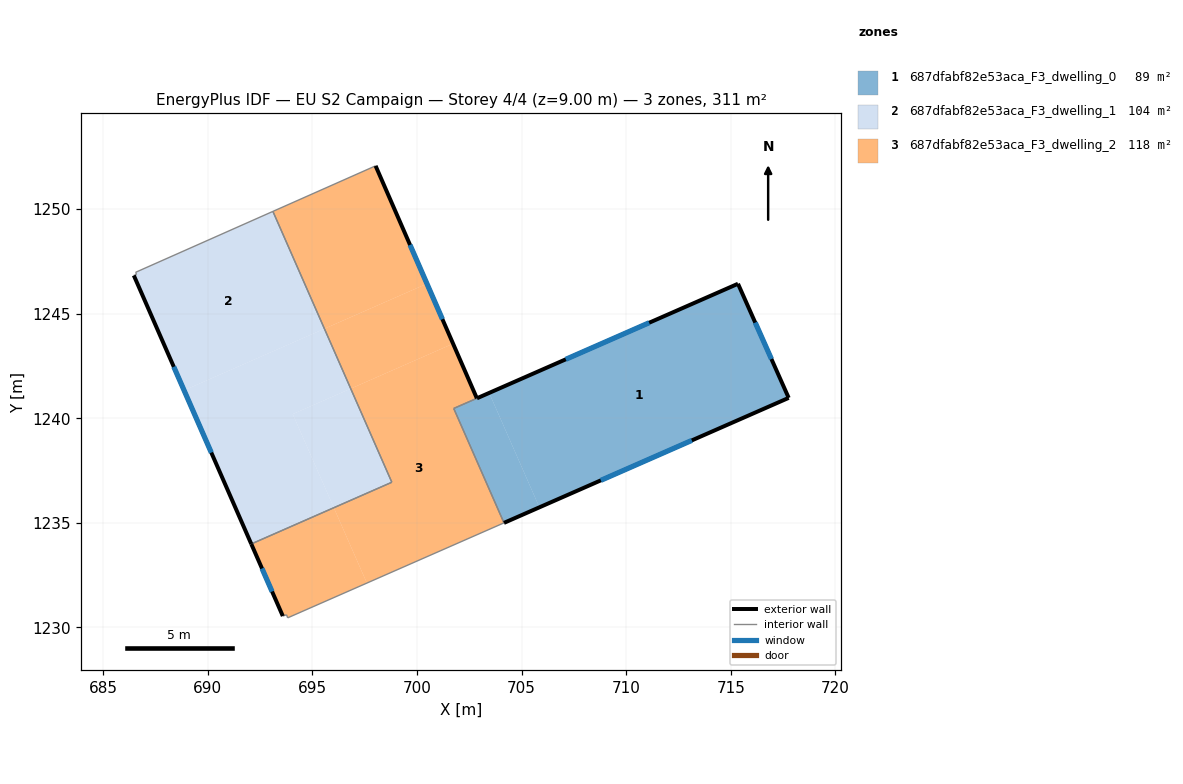
=== STOREY PLAN SPEC (per zone: floor XY polygon, exterior-wall plan segments, windows/doors) ===
zone 1: 687dfabf82e53aca_F3_dwelling_0  (88.7 m²)
  floor: (715.34, 1246.43) (717.77, 1240.98) (705.85, 1235.74) (703.45, 1241.21)
  floor: (703.45, 1241.21) (705.85, 1235.74) (704.16, 1235.00) (701.76, 1240.47)
  exterior wall: (717.77, 1240.98) – (715.34, 1246.43)  [6.0 m]
    window: (716.94, 1242.83) – (716.17, 1244.58)  [1.8 m²]
  exterior wall: (704.16, 1235.00) – (717.77, 1240.98)  [14.9 m]
    window: (708.79, 1237.03) – (713.14, 1238.94)  [4.6 m²]
  exterior wall: (715.34, 1246.43) – (702.86, 1240.96)  [13.6 m]
    window: (711.10, 1244.57) – (707.11, 1242.82)  [4.2 m²]
  interior walls: 2
zone 2: 687dfabf82e53aca_F3_dwelling_1  (103.5 m²)
  floor: (693.11, 1249.89) (695.57, 1244.28) (688.86, 1241.34) (686.46, 1246.83) (686.59, 1246.87) (686.55, 1246.98)
  floor: (695.57, 1244.28) (696.83, 1241.42) (694.06, 1240.20) (696.02, 1235.73) (692.07, 1233.99) (688.86, 1241.34)
  floor: (696.83, 1241.42) (698.79, 1236.94) (696.02, 1235.73) (694.06, 1240.20)
  exterior wall: (686.46, 1246.83) – (692.07, 1233.99)  [14.0 m]
    window: (688.37, 1242.46) – (690.16, 1238.36)  [4.3 m²]
  interior walls: 5
zone 3: 687dfabf82e53aca_F3_dwelling_2  (118.3 m²)
  floor: (701.72, 1243.57) (702.86, 1240.96) (701.75, 1240.47) (704.16, 1235.00) (697.60, 1232.12) (696.02, 1235.73) (698.79, 1236.94) (696.83, 1241.42)
  floor: (698.02, 1252.07) (700.47, 1246.43) (695.57, 1244.28) (693.11, 1249.89)
  floor: (696.02, 1235.73) (697.60, 1232.12) (693.81, 1230.46) (693.76, 1230.61) (693.58, 1230.55) (692.07, 1233.99)
  floor: (700.47, 1246.43) (701.72, 1243.57) (696.83, 1241.42) (695.57, 1244.28)
  exterior wall: (702.86, 1240.96) – (698.02, 1252.07)  [12.1 m]
    window: (701.21, 1244.74) – (699.66, 1248.29)  [3.7 m²]
  exterior wall: (692.07, 1233.99) – (693.58, 1230.55)  [3.8 m]
    window: (692.59, 1232.82) – (693.07, 1231.72)  [1.2 m²]
  interior walls: 8

=== DERIVED (storey summary) ===
Building: EU S2 Campaign
Storey: 4 of 4  (floor level z = 9.00 m)
Storey gross floor area: 310.5 m²
Zones on this storey: 3
  - 687dfabf82e53aca_F3_dwelling_0: floor 88.7 m²; exterior wall 34.5 m (103.4 m²); 3 window(s) 10.6 m²; WWR 10.2%
  - 687dfabf82e53aca_F3_dwelling_1: floor 103.5 m²; exterior wall 14.0 m (42.0 m²); 1 window(s) 4.3 m²; WWR 10.2%
  - 687dfabf82e53aca_F3_dwelling_2: floor 118.3 m²; exterior wall 15.9 m (47.7 m²); 2 window(s) 4.9 m²; WWR 10.2%
Zone adjacency (shared interzone walls):
  - 687dfabf82e53aca_F3_dwelling_0 ↔ 687dfabf82e53aca_F3_dwelling_2
  - 687dfabf82e53aca_F3_dwelling_1 ↔ 687dfabf82e53aca_F3_dwelling_2